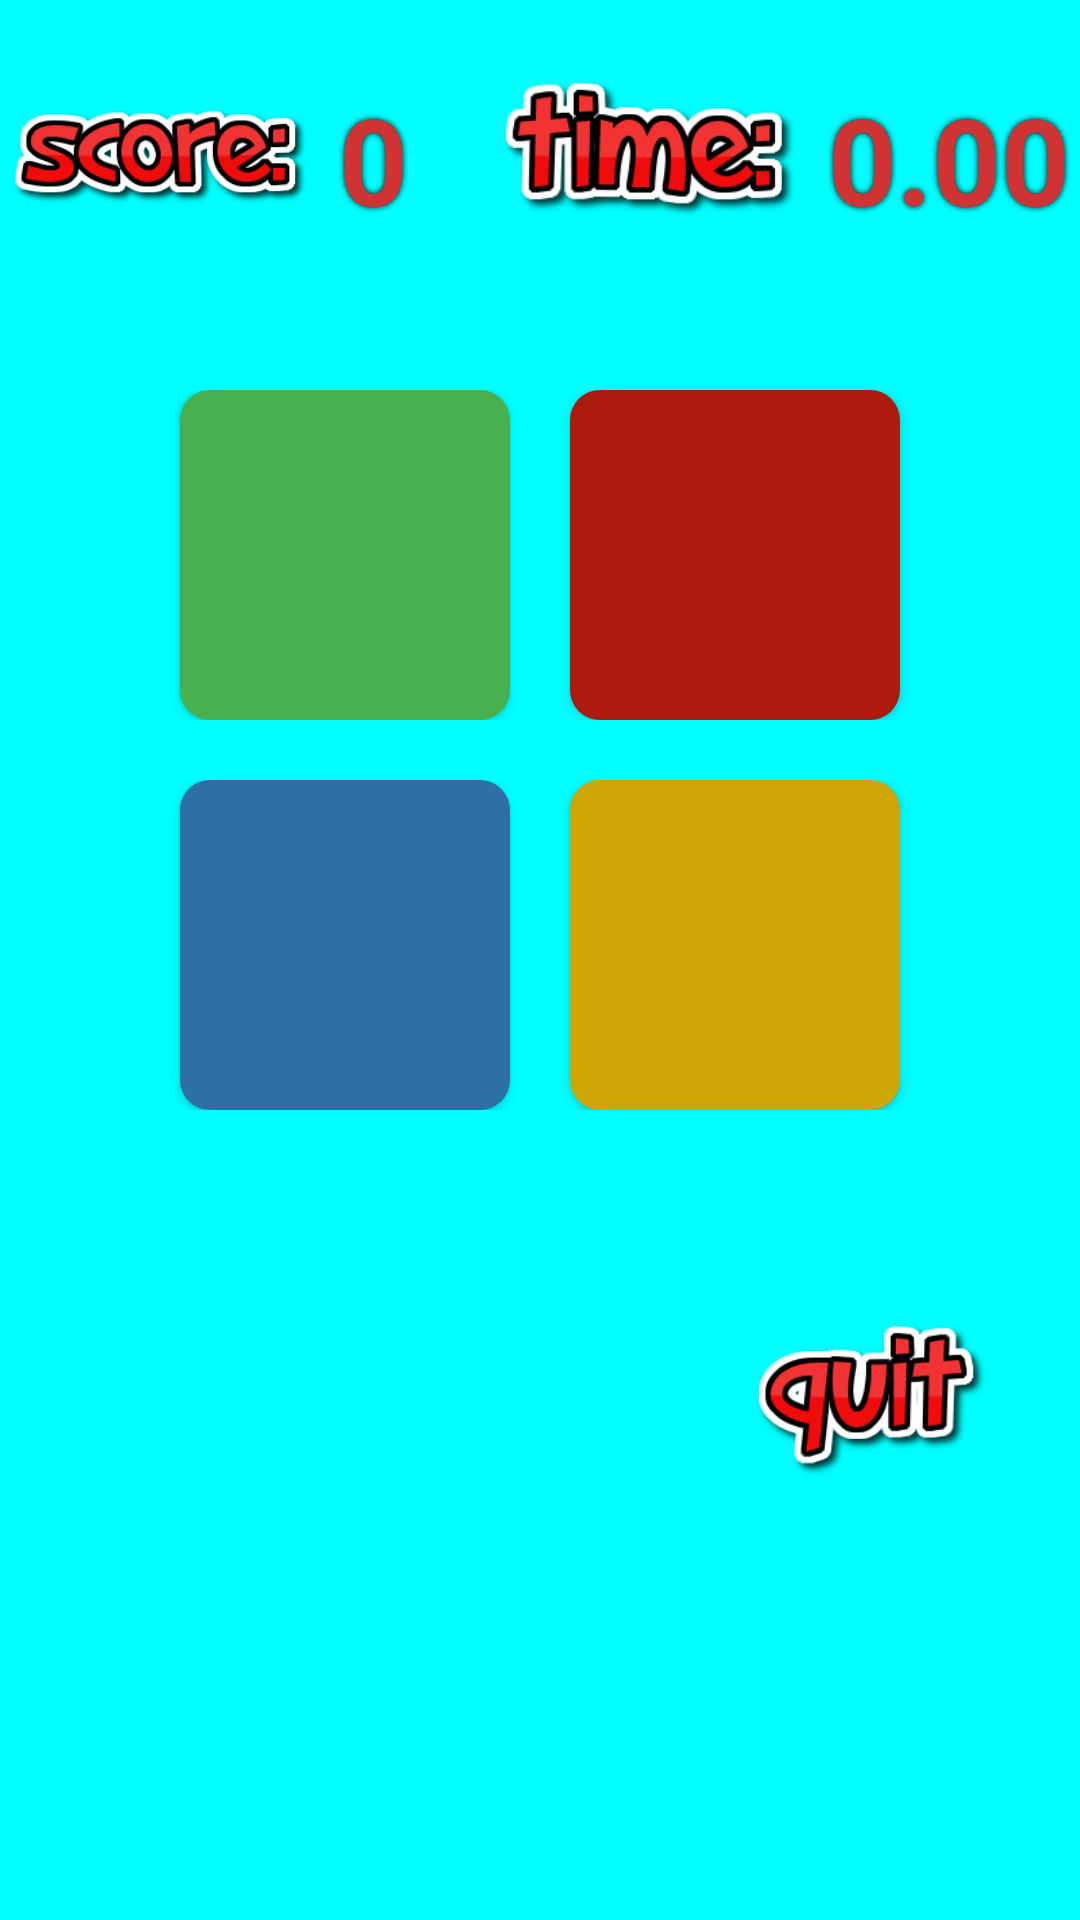

Here is an Android app screen rendered from its layout file. Give the layout XML and the strings, colors and styles it references.
<!-- AndroidManifest.xml: application theme AppTheme -->
<!-- res/layout/activity_play.xml -->
<?xml version="1.0" encoding="utf-8"?>
<LinearLayout
    xmlns:android="http://schemas.android.com/apk/res/android"
    xmlns:app="http://schemas.android.com/apk/res-auto"
    xmlns:tools="http://schemas.android.com/tools"
    android:layout_width="match_parent"
    android:layout_height="match_parent"
    android:orientation="vertical"
    tools:context="nguyen.clickit.PlayActivity"
    android:background="#00FFFF">

    <LinearLayout
        android:layout_width="match_parent"
        android:layout_height="wrap_content"
        android:orientation="horizontal"
        android:layout_marginTop="20dp"
        android:gravity="center">

        <ImageView
            android:id="@+id/scoreImage"
            android:layout_width="100dp"
            android:layout_height="60dp"
            android:src="@drawable/scoretv"
            style="@style/Image" />

        <TextView
            android:id="@+id/scoreTV"
            android:layout_width="wrap_content"
            android:layout_height="wrap_content"
            android:text="@string/score_tv"
            android:textSize="40sp"
            style="@style/TextView"
            android:layout_marginTop="3dp"
            android:layout_marginLeft="10dp"/>


        <ImageView
            android:id="@+id/timerImage"
            android:layout_width="100dp"
            android:layout_height="60dp"
            android:src="@drawable/timetv"
            style="@style/Image"
            android:layout_marginLeft="30dp"/>

        <TextView
            android:id="@+id/timeTV"
            android:layout_width="wrap_content"
            android:layout_height="wrap_content"
            android:text="@string/time_tv"
            android:textSize="40sp"
            style="@style/TextView"
            android:layout_marginTop="3dp"
            android:layout_marginLeft="10dp"/>
    </LinearLayout>

    <LinearLayout
        android:layout_width="match_parent"
        android:layout_height="wrap_content"
        android:orientation="horizontal"
        android:layout_marginTop="50dp"
        android:gravity="center">

        <Button
            android:id="@+id/greenButton"
            android:layout_width="110dp"
            android:layout_height="110dp"
            android:background="@drawable/green_button" />

        <Button
            android:id="@+id/redButton"
            android:layout_width="110dp"
            android:layout_height="110dp"
            android:background="@drawable/red_button"
            android:layout_marginLeft="20dp"/>
    </LinearLayout>

    <LinearLayout
        android:layout_width="match_parent"
        android:layout_height="wrap_content"
        android:orientation="horizontal"
        android:layout_marginTop="20dp"
        android:gravity="center">

        <Button
            android:id="@+id/blueButton"
            android:layout_width="110dp"
            android:layout_height="110dp"
            android:background="@drawable/blue_button" />

        <Button
            android:id="@+id/yellowButton"
            android:layout_width="110dp"
            android:layout_height="110dp"
            android:background="@drawable/yellow_button"
            android:layout_marginLeft="20dp"/>
    </LinearLayout>


    <ImageButton
        android:id="@+id/quitButton"
        android:layout_width="match_parent"
        android:layout_height="wrap_content"
        android:src="@drawable/quitbutton"
        style="@style/Image"
        android:layout_marginTop="30dp"
        android:layout_marginLeft="250dp"
        android:layout_marginRight="30dp"/>

</LinearLayout>
<!-- resources referenced by this layout -->
<resources>
  <!-- drawable blue_button (drawable) -->
  <?xml version="1.0" encoding="utf-8"?>
  <selector xmlns:android="http://schemas.android.com/apk/res/android">
      <item android:state_pressed="false">
          <shape android:shape="rectangle">
              <corners android:radius="10dp"/>
              <solid android:color="@color/blueFalse"/>
          </shape>
      </item>
      <item android:state_pressed="true">
          <shape android:shape="rectangle">
              <corners android:radius="10dp"/>
              <solid android:color="@color/blueTrue"/>
          </shape>
      </item>
  </selector>
  <!-- drawable green_button (drawable) -->
  <?xml version="1.0" encoding="utf-8"?>
  <selector xmlns:android="http://schemas.android.com/apk/res/android">
      <item android:state_pressed="false">
          <shape android:shape="rectangle">
              <corners android:radius="10dp"/>
              <solid android:color="@color/greenFalse"/>
          </shape>
      </item>
      <item android:state_pressed="true">
          <shape android:shape="rectangle">
              <corners android:radius="10dp"/>
              <solid android:color="@color/greenTrue"/>
          </shape>
      </item>
  </selector>
  <!-- drawable red_button (drawable) -->
  <?xml version="1.0" encoding="utf-8"?>
  <selector xmlns:android="http://schemas.android.com/apk/res/android">
      <item android:state_pressed="false">
          <shape android:shape="rectangle">
              <corners android:radius="10dp"/>
              <solid android:color="@color/redFalse"/>
          </shape>
      </item>
      <item android:state_pressed="true">
          <shape android:shape="rectangle">
              <corners android:radius="10dp"/>
              <solid android:color="@color/redTrue"/>
          </shape>
      </item>
  </selector>
  <!-- drawable scoretv: png bitmap (drawable, 18700 bytes) -->
  <!-- drawable timetv: png bitmap (drawable, 14004 bytes) -->
  <!-- drawable yellow_button (drawable) -->
  <?xml version="1.0" encoding="utf-8"?>
  <selector xmlns:android="http://schemas.android.com/apk/res/android">
      <item android:state_pressed="false">
          <shape android:shape="rectangle">
              <corners android:radius="10dp"/>
              <solid android:color="@color/yellowFalse"/>
          </shape>
      </item>
      <item android:state_pressed="true">
          <shape android:shape="rectangle">
              <corners android:radius="10dp"/>
              <solid android:color="@color/yellowTrue"/>
          </shape>
      </item>
  </selector>
  <string name="score_tv">0</string>
  <string name="time_tv">0.00</string>
  <style name="Image">
          <item name="android:background">@color/transparent</item>
          <item name="android:scaleType">fitCenter</item>
      </style>
  <style name="TextView">
          <item name="android:textStyle">bold</item>
          <item name="android:textColor">@color/font</item>
          <item name="android:textSize">25sp</item>
          <item name="android:shadowColor">#000000</item>
          <item name="android:shadowDx">0</item>
          <item name="android:shadowDy">0</item>
          <item name="android:shadowRadius">5</item>
      </style>
  <style name="AppTheme" parent="Theme.AppCompat.Light.DarkActionBar">
          
          <item name="colorPrimary">@color/colorPrimary</item>
          <item name="colorPrimaryDark">@color/colorPrimaryDark</item>
          <item name="colorAccent">@color/colorAccent</item>
      </style>
  <color name="blueFalse">#2D70A6</color>
  <color name="blueTrue">#4690CD</color>
  <color name="greenFalse">#49B050</color>
  <color name="greenTrue">#49FF50</color>
  <color name="redFalse">#AD1A0E</color>
  <color name="redTrue">#EF4438</color>
  <color name="yellowFalse">#CDA505</color>
  <color name="yellowTrue">#F9CF1B</color>
  <color name="transparent">#00000000</color>
  <color name="font">#D03333</color>
  <color name="colorPrimary">#3F51B5</color>
  <color name="colorPrimaryDark">#303F9F</color>
  <color name="colorAccent">#FF4081</color>
</resources>
